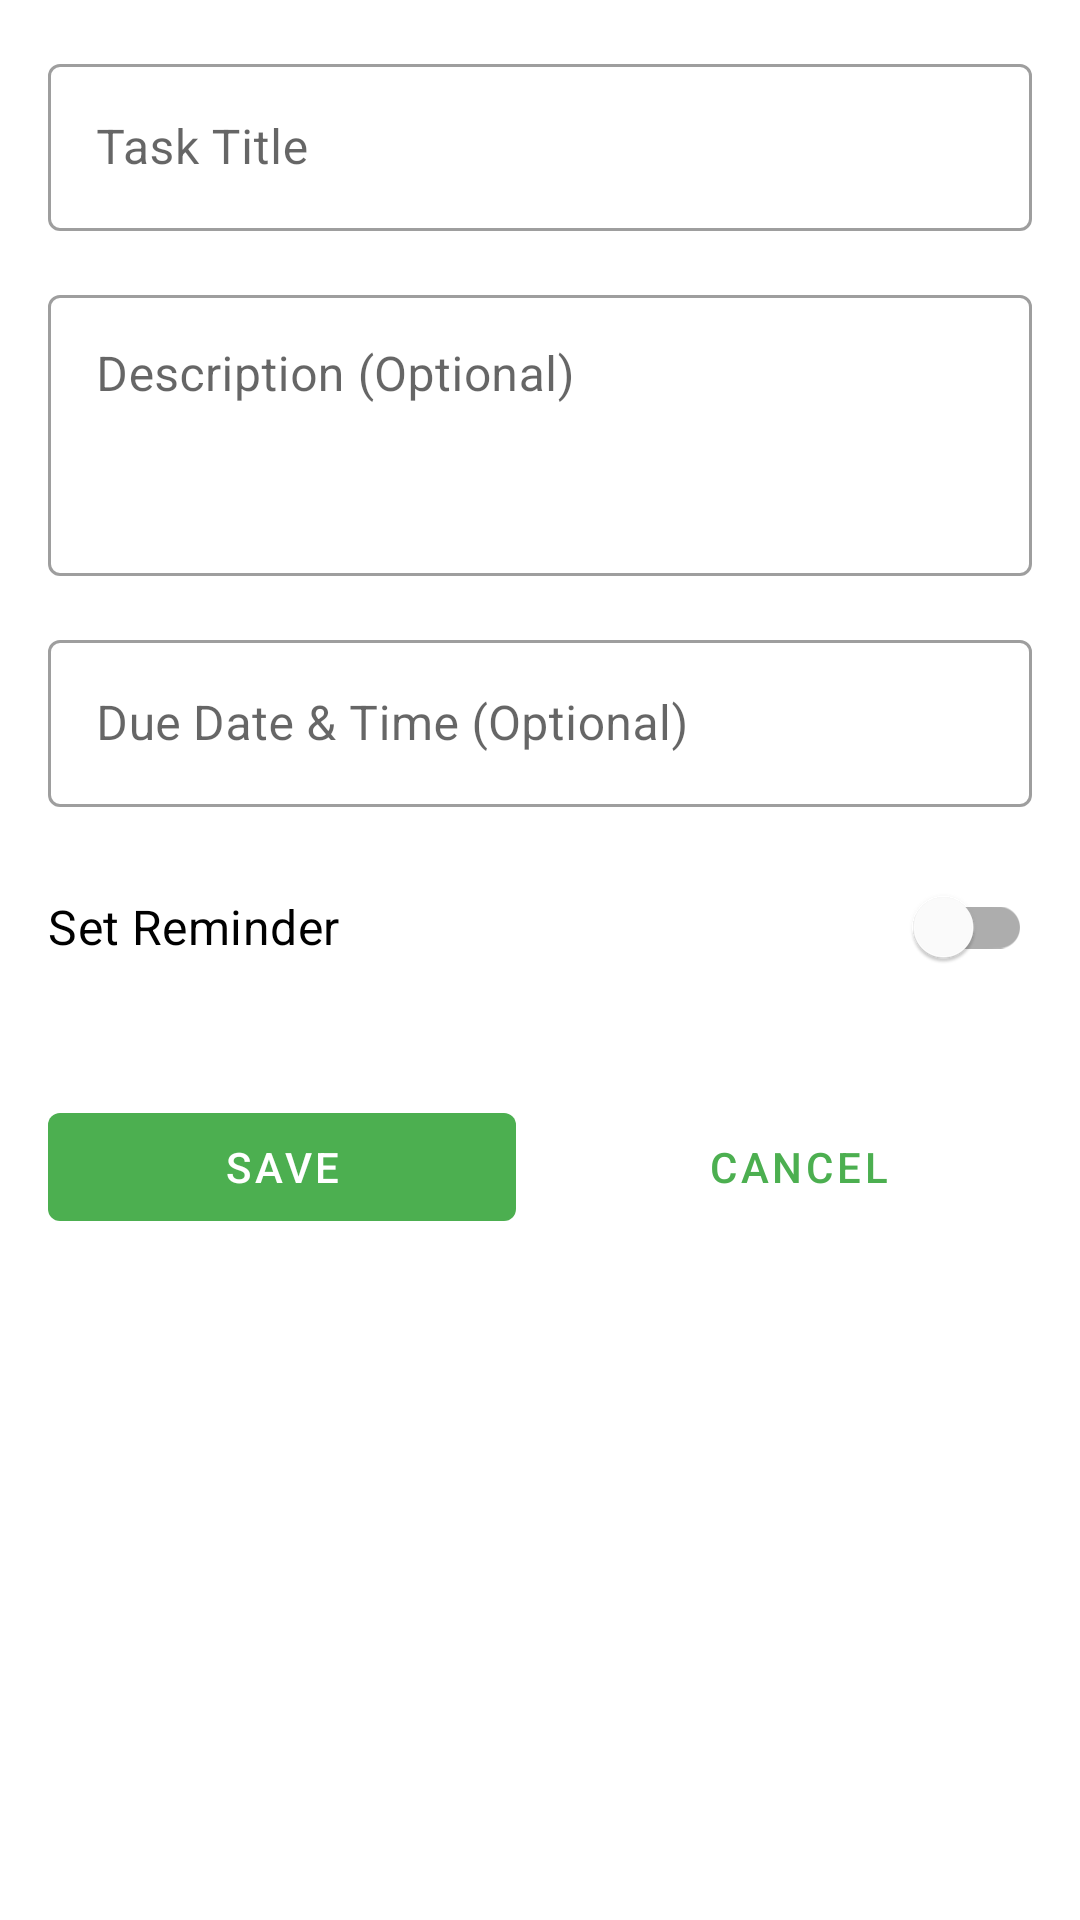

Android layout source for this screen:
<!-- AndroidManifest.xml: application theme Theme.Pasika -->
<!-- res/layout/fragment_add_edit_task.xml -->
<?xml version="1.0" encoding="utf-8"?>
<ScrollView
    xmlns:android="http://schemas.android.com/apk/res/android"
    xmlns:app="http://schemas.android.com/apk/res-auto"
    xmlns:tools="http://schemas.android.com/tools"
    android:layout_width="match_parent"
    android:layout_height="match_parent"
    tools:context="todo.AddEditTaskFragment">

    <androidx.constraintlayout.widget.ConstraintLayout
        android:layout_width="match_parent"
        android:layout_height="wrap_content"
        android:padding="16dp">

        <com.google.android.material.textfield.TextInputLayout
            android:id="@+id/text_input_layout_task_title"
            style="@style/Widget.MaterialComponents.TextInputLayout.OutlinedBox"
            android:layout_width="0dp"
            android:layout_height="wrap_content"
            android:hint="@string/hint_task_title"
            app:layout_constraintTop_toTopOf="parent"
            app:layout_constraintStart_toStartOf="parent"
            app:layout_constraintEnd_toEndOf="parent">
            <com.google.android.material.textfield.TextInputEditText
                android:id="@+id/edit_text_task_title"
                android:layout_width="match_parent"
                android:layout_height="wrap_content"
                android:inputType="textCapSentences" />
        </com.google.android.material.textfield.TextInputLayout>

        <com.google.android.material.textfield.TextInputLayout
            android:id="@+id/text_input_layout_task_description"
            style="@style/Widget.MaterialComponents.TextInputLayout.OutlinedBox"
            android:layout_width="0dp"
            android:layout_height="wrap_content"
            android:hint="@string/hint_description_optional"
            android:layout_marginTop="16dp"
            app:layout_constraintTop_toBottomOf="@id/text_input_layout_task_title"
            app:layout_constraintStart_toStartOf="parent"
            app:layout_constraintEnd_toEndOf="parent">
            <com.google.android.material.textfield.TextInputEditText
                android:id="@+id/edit_text_task_description"
                android:layout_width="match_parent"
                android:layout_height="wrap_content"
                android:inputType="textMultiLine|textCapSentences"
                android:minLines="3"
                android:gravity="top"/>
        </com.google.android.material.textfield.TextInputLayout>

        <com.google.android.material.textfield.TextInputLayout
            android:id="@+id/text_input_layout_due_date"
            style="@style/Widget.MaterialComponents.TextInputLayout.OutlinedBox"
            android:layout_width="0dp"
            android:layout_height="wrap_content"
            android:hint="@string/hint_due_date_time_optional"
            android:layout_marginTop="16dp"
            app:endIconDrawable="@drawable/ic_calendar"
            app:endIconMode="custom"
            app:layout_constraintTop_toBottomOf="@id/text_input_layout_task_description"
            app:layout_constraintStart_toStartOf="parent"
            app:layout_constraintEnd_toEndOf="parent">
            <com.google.android.material.textfield.TextInputEditText
                android:id="@+id/edit_text_due_date"
                android:layout_width="match_parent"
                android:layout_height="wrap_content"
                android:focusable="false"
                android:clickable="true"
                android:inputType="none" />
        </com.google.android.material.textfield.TextInputLayout>

        <com.google.android.material.switchmaterial.SwitchMaterial
            android:id="@+id/switch_reminder"
            android:layout_width="0dp"
            android:layout_height="wrap_content"
            android:text="@string/checkbox_set_reminder"
            android:textAppearance="?attr/textAppearanceSubtitle1"
            android:layout_marginTop="16dp"
            app:layout_constraintTop_toBottomOf="@id/text_input_layout_due_date"
            app:layout_constraintStart_toStartOf="parent"
            app:layout_constraintEnd_toEndOf="parent" />

        <com.google.android.material.button.MaterialButton
            android:id="@+id/button_save_task"
            style="@style/Widget.MaterialComponents.Button.UnelevatedButton"
            android:layout_width="0dp"
            android:layout_height="wrap_content"
            android:text="@string/action_save"
            android:layout_marginTop="32dp"
            android:layout_marginEnd="8dp"
            app:layout_constraintTop_toBottomOf="@id/switch_reminder"
            app:layout_constraintStart_toStartOf="parent"
            app:layout_constraintEnd_toStartOf="@id/button_cancel_task" />

        <com.google.android.material.button.MaterialButton
            android:id="@+id/button_cancel_task"
            style="@style/Widget.MaterialComponents.Button.TextButton"
            android:layout_width="0dp"
            android:layout_height="wrap_content"
            android:text="@string/action_cancel"
            android:layout_marginTop="32dp"
            android:layout_marginStart="8dp"
            app:layout_constraintTop_toBottomOf="@id/switch_reminder"
            app:layout_constraintStart_toEndOf="@id/button_save_task"
            app:layout_constraintEnd_toEndOf="parent" />

    </androidx.constraintlayout.widget.ConstraintLayout>
</ScrollView>
<!-- resources referenced by this layout -->
<resources>
  <string name="action_cancel">Cancel</string>
  <string name="action_save">Save</string>
  <string name="checkbox_set_reminder">Set Reminder</string>
  <string name="hint_description_optional">Description (Optional)</string>
  <string name="hint_due_date_time_optional">Due Date &amp; Time (Optional)</string>
  <string name="hint_task_title">Task Title</string>
  <style name="Theme.Pasika" parent="Base.Theme.Pasika" />
  <style name="Base.Theme.Pasika" parent="Theme.MaterialComponents.DayNight.NoActionBar">
          
          <item name="colorPrimary">@color/colorPrimary</item>
          <item name="colorPrimaryVariant">@color/colorPrimaryVariant</item>
          <item name="colorOnPrimary">@color/colorOnPrimary</item>
          
          <item name="colorSecondary">@color/colorSecondary</item>
          <item name="colorSecondaryVariant">@color/colorSecondaryVariant</item>
          <item name="colorOnSecondary">@color/colorOnSecondary</item>
          
          <item name="colorError">@color/colorError</item>
          <item name="colorOnError">@color/colorOnError</item>
          
          <item name="colorSurface">@color/white</item>
          <item name="colorOnSurface">@color/black</item>
          <item name="android:colorBackground">@color/white</item>
          <item name="colorOnBackground">@color/black</item>
  
          
          
          <item name="android:textColorPrimary">@color/app_text_primary</item>
          <item name="android:textColorSecondary">@color/app_text_secondary</item>
  
          
          <item name="android:statusBarColor" tools:targetApi="l">?attr/colorPrimaryVariant</item>
          
          <item name="android:windowLightStatusBar" tools:targetApi="m">true</item>
          
          <item name="android:navigationBarColor" tools:targetApi="l">?android:attr/colorBackground</item>
      </style>
  <color name="colorPrimary">#4CAF50</color>
  <color name="colorPrimaryVariant">#388E3C</color>
  <color name="colorOnPrimary">#FFFFFF</color>
  <color name="colorSecondary">#FFC107</color>
  <color name="colorSecondaryVariant">#FFA000</color>
  <color name="colorOnSecondary">#000000</color>
  <color name="colorError">#F44336</color>
  <color name="colorOnError">#FFFFFF</color>
  <color name="white">#FFFFFFFF</color>
  <color name="black">#FF000000</color>
  <color name="app_text_primary">#212121</color>
  <color name="app_text_secondary">#757575</color>
</resources>
